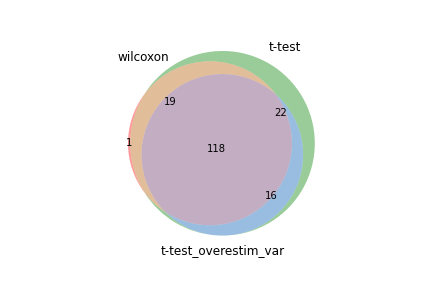

The file beside this chart, header and first rows:
wilcoxon, t-test, t-test_overestim_var
Fau, Fau, Fau
Rpl18a, Ly6c2, Ly6c2
Rpl24, Rpl18a, Rpl18a
Ly6c2, Rps23, Rpl24
Rpl36, Rpl24, Rps23
Rpl17, Rpl17, Rpl17
Rps23, Rps13, Rpl36
Rps27, Rpl36, Rps13
Rpl27a, Rps27, Rps27
Rps13, Rpl27a, Gm8369
Rpl32, Gm8369, Rpl27a
Gm8369, Rps9, Rps9
Rps9, Rpl32, Ms4a4c
Rps6, Ms4a4c, Rpl32
Ms4a4c, Rplp1, Rpl19
Rpl19, Rpl19, Rplp1
Rplp1, Rps6, Rps6
Rps10, Rpl26, Rpl26
Rpl26, Rps19, Rps19
Rpl23a, Rpl23a, Rpl23a
Rps19, Rps10, Rps10
Rpl11, Epb41l4aos, Epb41l4aos
Rpl3, Rpl11, Rpl11
Rpl13, Rpl38, Rpl13
Rpl37, Rpl3, Rpl38
Naca, Rpl13, Rpl3
Ifi27l2a, Naca, Tsc22d3
Rpl38, Tsc22d3, Naca
Npm1, Rpl23, Ifi27l2a
Rpl6, Ifi27l2a, Klf6
Rps5, Rpl27, Rpl23
Epb41l4aos, Klf6, Rpl6
Rpl27, Rps20, Rpl27
Rpl23, Rpl6, Rpl39
Nop53, Rpl39, Rps5
Rpl39, Rps5, Rps20
Rps20, Ms4a6b, Samhd1
Samhd1, Rps18, Rpl37
Tsc22d3, Rps21, Ms4a6b
Rps21, Samhd1, Rps21
Rps27rt, Nop53, Rps18
Rpl14, Rps27rt, Npm1
Klf6, Rpl18, Nop53
Ms4a6b, Npm1, Rps27rt
Rpsa, Rpl37, Rpl18
Eef1a1, Rps15a, Rps7
Rps18, Rps7, Rps15a
Rps7, Rps3, Gm19261
Rpl10, Nsd3, Nsd3
Rps3, Rpl10, Rps3
Rps15a, Rpsa, Rpl10
Rps12, Eef1a1, Pim1
Rpl21, Rpl21, Rpsa
Rpl18, Pim1, Rhob
Nsd3, Gm19261, Eef1a1
Rpl22, Rpl4, Jun
Rpl4, Jun, Rpl21
Tpt1, Rpl22, Ppp1r15a
Ddx5, Rps12, Rpl4
Rpl30, Ppp1r15a, Lcn4
... 115 more rows
